pico-8 play session: mixed d-pad (fixed 12-tick cycle)

[t = 1 s] mixed d-pad (1.2s cycle ×~1): → ← ↑ ↓ + 🅾/❎ taps, ~1s
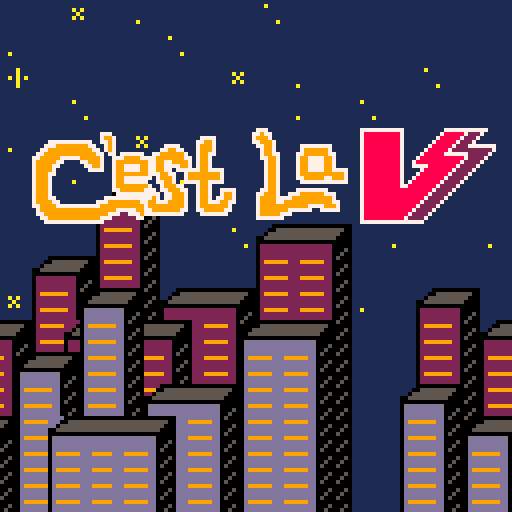
[t = 2 s] mixed d-pad (1.2s cycle ×~1): → ← ↑ ↓ + 🅾/❎ taps, ~2s
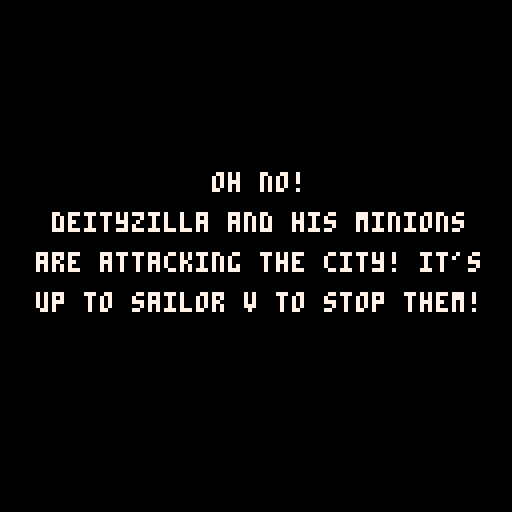

pico-8 cartridge
version 16
__lua__
--------------------------------------------------------------------------------
-- acknowledgements
    -- misato for the base game outline
    -- advanced micro platformer - starter kit by mhughson
        -- https://www.lexaloffle.com/bbs/?pid=37158#p37402

--------------------------------------------------------------------------------

game_states = {
    splash = 0,
    level1 = 1, --
    level2 = 2, -- dungeon
    level3 = 3, -- factory
    level4 = 4, -- factory escape
    lose_screen = 5,
    win_screen = 6,
    loading_screen = 7,
}

cam = {
  x = 0,
  y = 0
}

-- setting this to true shows the instructions menu and siabled the current state's updates and draws
is_showing_instructions = false
instructions_page = 0
num_instruction_pages = 2  -- how many pages to cycle through

state = game_states.splash
num_lives = 3
next_state = game_states.splash -- level to load after loading screen

loading_end_time = 0 -- keeps track of when loading screen ends automatically
loading_time = 12 -- 2/3rds the time is story background, and the other 1/3 is the episode title

function change_state(desired_state)
  cls()
  camera(0,0)
  cam.x = 0
  cam.y = 0
  enemycount = 0
    -- if loading a level that's not the win, lose, or splash screen, show the loading screen before hand
    -- change music based on desired scene as well
    if state != game_states.loading_screen and is_battle_state(desired_state) then
        -- requesting a new level but not in loading screen yet
        loading_end_time = time() + loading_time -- wait loading_time seconds before automatically moving on
        change_music(music_states.loading_screen)
        next_state = desired_state -- store the desired scene
        state = game_states.loading_screen -- and go to loading screen instead
    elseif state == game_states.loading_screen and is_battle_state(desired_state) then
        init_game()

        if desired_state == game_states.level1 then
            change_music(music_states.city)
        elseif desired_state == game_states.level2 then
            change_music(music_states.dungeon)
        elseif desired_state == game_states.level3 then
            change_music(music_states.factory)
        elseif desired_state == game_states.level4 then
            -- todo speed up this
            change_music(music_states.factory)
        end
        state = next_state
    elseif desired_state == game_states.splash then
        num_lives = 3
        state = game_states.splash
        change_music(music_states.splash_screen)
    elseif desired_state == game_states.lose_screen then
        state = game_states.lose_screen
        change_music(music_states.lose_screen)
    elseif desired_state == game_states.win_screen then
        state = game_states.win_screen
        change_music(music_states.win_screen)
    else
        -- unrecognized state
        throw("unrecogonized state")
    end
end


function is_battle_state(desired_state)
    return desired_state == game_states.level1 or desired_state == game_states.level2
      or desired_state == game_states.level3 or desired_state == game_states.level4
end

--------------------------------------------------------------------------------
---------------------------------- animation -----------------------------------
--------------------------------------------------------------------------------
actor = {} -- initalize the sprite object
actor.sprt = 0 -- sprite starting frame
actor.idletmr = 1 -- internal timer for managing animation
actor.flp = false -- used for flipping the sprite

function idle()
  actor.idletmr = actor.idletmr+1 -- interal timer to activate waiting animations
  if actor.idletmr>=10 then -- after 1/3 of sec, jump to sprite 6
    actor.sprt = 8
  end
  if actor.idletmr >= 60 then -- after 2 sec jump frame 8
    actor.sprt = 9
  end
  if actor.idletmr >= 62 then -- and jump back to frame 6,
    actor.sprt = 8
    actor.idletmr = 0 -- restart timer
  end
end

function block()
  actor.sprt = 6
  actor.idletmr = 0
  actor.sprt += sprite_animator(1)
  if actor.sprt>=8 then
    actor.sprt = 7
  end
end

function kick()

  -- play attack sound
  play_sound_effect(sound_effects.player_attack)

  actor.sprt = 11
  actor.idletmr = 0
  actor.sprt += sprite_animator(1)
  if actor.sprt>=13 then
    actor.sprt = 12
  end

  -- play attack sound
  play_sound_effect(sound_effects.player_attack)

  if actor.flp == true then
    if player.x-4 <= 0  or (solid(player, player.x-6, player.y-0.5, 1)) then
      player.x = player.x
    else
      player.x -= 6
    end
  else
    if (solid(player, player.x+6, player.y-0.5, 1)) then
      player.x = player.x
    else
    player.x += 6
    end
  end

  obs_collision(allninjas, player)
  obs_collision(allzombies, player)
  obs_collision(alldeities, player)
end

function punch()

   -- play attack sound
   play_sound_effect(sound_effects.player_attack)
   actor.sprt = player.combo.sprt
   actor.sprt += sprite_animator(0.2)
   actor.idletmr = 0
   if actor.sprt>=7 then
     actor.sprt = 4
   end

   -- play attack soundn
   play_sound_effect(sound_effects.player_attack)

  if actor.flp == true then
    if player.x-4 <= 0  or (solid(player, player.x-4, player.y-0.5, 1)) then
      player.x = player.x
    else
      player.x -= 4
    end
  else
    if (solid(player, player.x+4, player.y-0.5, 1)) then
      player.x = player.x
    else
    player.x += 4
    end
  end

  obs_collision(allninjas, player)
  obs_collision(allzombies, player)
  obs_collision(alldeities, player)
end


function sprite_animator(x) -- this function receives the number of frames to animate by, increaments by the supplied amount and returns the value back calling user input function
 local y = 0
 y += x
 return y
end

--------------------------------------------------------------------------------
---------------------------------- player --------------------------------------
--------------------------------------------------------------------------------
function make_player(x,y)
  local p = {
    tag=1,
    x=x,
    y=y-8,
    dx=0,
    dy=0,
    gravity=0.15,
    combotimer = 30,
    kicktimer = 10,
    incombo = false,
    last = false,
    combo = root,
    isgrounded = false,
    hearts=3,
    time=0
  }
  return p
end

-- player input

function move_player()

  accel = 0.25

  --idle
  idle()

  if btn(3) then
    if outter == 9 then
        play_sound_effect(sound_effects.shield_activate)
    elseif outter < 8.8 and outter > 0 then
        play_sound_effect(sound_effects.shield_hold)
    end
    if outter > 0 and inner  > 0 then
        blocking = true
    else blocking = false
    end
    outter -= .05
    inner -= .05
    block()

    -- player control
  elseif btn(4) or btn(5) then
    if player.last == false then
      --do the thing here
      player.combotimer = 30
    player.incombo = true
    player.last = true

      if btn(4) then
        if #player.combo.attac == 4 then
          player.combo = root.left
          player.combotimer=30
        else
          player.combo = player.combo.left
        end
        punch()

      end

    if player.kicktimer == 10 then
      if btn(5) then
            if #player.combo.attac == 4 then
                player.combo = root.right
                player.combotimer=30
            else
                player.combo = player.combo.right
            end
            kick()
            player.kicktimer -= 1
        end
end
    end
    else player.last = false
    blocking = false
    outter = 9
    inner = 6
    if player.kicktimer < 10 then
            player.kicktimer -= 1
        if player.kicktimer <=  0 then
            player.kicktimer = 10
            end
      end
    -- move player left
    if (btn(0)) then
      player.dx = player.dx - accel

      actor.flp = true -- flip the direction of the sprite
      actor.sprt+=sprite_animator(0.2)
      actor.idletmr = 0


      if actor.sprt>=4 then
          play_sound_effect(sound_effects.footstep) -- play walking sound
        actor.sprt = 0
      end
    end
    -- move player right
    if (btn(1)) then
      player.dx = player.dx + accel

      actor.flp = false -- set default direction of sprite
      actor.sprt += sprite_animator(0.2) -- animate the sprite by calling the sprite_animator function
      actor.idletmr = 0 -- reset internal timer
      if actor.sprt>=4 then -- set the max number frames to animate
          play_sound_effect(sound_effects.footstep) -- play walking sound
        actor.sprt = 0 -- reset the frame number, creating a loop
      end
    end
  end

  -- gravity and friction
  --if not solid_tile(player.x, player.y + 9, 1) then
  --  player.dy+=player.gravity
  --  player.dy*=0.95
  --  player.isgrounded = false
  --else
  --  player.isgrounded = true
  --  player.dy=0
  --end

  -- player jumping
  if (btn(2)) then
        if jumplast == false then
        jumplast = true
        if player.isgrounded then
            play_sound_effect(sound_effects.player_jump) -- play jump sound
        player.dy-=4
        end
        end
else
  jumplast = false
      end

  -- x friction
  player.dx*=0.8

  -- if ((btn(4) or btn(2)) and pl.standing) then
  --   pl.dy = -0.7
  --end

  --player.x+=player.dx
  --player.y+=player.dy
  --player.dy = player.dy * -0.7

  --if player.y >= 120 then
    --player.y = 120
  --end
  player.time+=1

  if dmgtimer > 0 then
        dmgtimer -= 1
    end

  if(brawl_clear == false and brawl_spawn == true) then
    if player.x <= brawl_bounds.x - 88 then
      player.x = brawl_bounds.x - 88
    end
    if player.x >= brawl_bounds.x + 31 then
      player.x = brawl_bounds.x + 31
    end
  end

  if player.hearts == 0 or (player.y >= 150 and player.y <= 155 and zone == 1) or (player.y >= 260 and player.y <= 265 and zone == 2) then
    num_lives -= 1
    if num_lives <= 0 then
        change_state(game_states.lose_screen)
    else
        -- new life
        reset_checkpoint()
    end
  end

  --testing!!!!
  -- if (player.x >= 150 and player.x <= 155 and zone == 1) then
  --   player.x=40*8
  --   player.y=21*8
  --
  --   cam.x = 296
  --   cam.y = 16*8
  --   zone = 2
  --   ninjaspawn = 0
  --
  --   cur_checkpoint.x = 44*8
  --   cur_checkpoint.y = 20*8
  --
  --   brawl_spawn = false
  --
  --   instantiate_level_obs()
  -- end


  if(solid(player, player.x, player.y-0.5, 7) and zone == 1) then

    player.x=40*8
    player.y=21*8

    cam.x = 296
    cam.y = 16*8
    zone = 2
    ninjaspawn = 0

    cur_checkpoint.x = 39*8
    cur_checkpoint.y = 20*8

    brawl_spawn = false
    -- delete level objects and recreate them
    delete_level_obs()
    instantiate_level_obs()
  end
  if(solid(player, player.x, player.y-0.5, 7) and zone == 2 and dz.health <= 0) then
    change_state(game_states.win_screen)
  end

  handle_combo()

end

function handle_combo()
  if player.incombo == true then
   player.combotimer -= 1
  end

  if player.combotimer==0 then
   player.combotimer=30
   player.incombo = false
   player.combo = root
  end
end

function solid(obs, x, y, tag)
  if ((obs.tag == 1) or (obs.tag == 2)) or (obs.tag == 6) or (obs.tag == 7) or (obs.tag == 8) then
    local tilex1 = ((x - (x % 8)) / 8)
    local tilex2 = ((x - (x % 8) + 8) / 8)
    local tiley1 = ((y - (y % 8)) / 8)
    local tiley2 = ((y - (y % 8) - 8) / 8)
    if (fget(mget(tilex1, tiley1), tag)) or (fget(mget(tilex2, tiley1), tag)) or (fget(mget(tilex1, tiley2), tag)) or (fget(mget(tilex2, tiley2), tag))then
      return true
    else
      return false
    end
  elseif (obs.tag == 3) or (obs.tag == 4)  then -- 8x8 collision
    -- 4 is hearts, 6 is checkpoints
    local tilex1 = ((x - (x % 8)) / 8)
    local tiley1 = ((y - (y % 8)) / 8)
    if (fget(mget(tilex1, tiley1), tag)) then
      return true
    else
      return false
    end
  end
end

function obs_collision(obj1, obj2)
  for f in all(obj1) do
    if obj1.tag == 4 then
      if((f.y <= obj2.y) and (f.y >= obj2.y-16)) and ((f.x <= obj2.x+4) and (f.x >= obj2.x-4)) then
        if obj2.hearts < 3 then
          play_sound_effect(sound_effects.health_pickup)
          obj2.hearts += 1
          if obj2.hearts > 3 then
            obj2.hearts = 3
          end
          del(obj1, f)
        end
      end
    elseif obj1.tag == 3 then
      if((f.y <= obj2.y) and (f.y >= obj2.y-16)) and ((f.x <= obj2.x+4) and (f.x >= obj2.x-4)) then

        play_sound_effect(sound_effects.explosion)
        del(obj1, f)
        if blocking == false then
          if obj2.hearts > 0 then
            taking_damage = true
            play_sound_effect(sound_effects.player_damaged)
            camera(cos(t/3), cos(t/2))
            obj2.hearts -= 0.5
          end
        else
         outter -= 4
          inner -= 4
        end
      end

    elseif obj1.tag == 2 or obj1.tag == 8 or obj1.tag == 7 then
      if((f.y <= obj2.y+8) and (f.y >= obj2.y-8)) and ((f.x <= obj2.x+8) and (f.x >= obj2.x-8)) then
        if actor.flp == true then
          if(f.x-6.5 <= 0 or solid(f, f.x - 6.5, f.y-0.5, 1)) then
            f.x = f.x
          else
            f.x -= 6.5
          end
        else
          if(f.x+6.5 <= 0 or solid(f, f.x + 6.5, f.y-0.5, 1)) then
            f.x = f.x
          else
            f.x += 6.5
          end
    end
        showdmg = true
        dmgtimer = 20
        dmg = {}
        dmg.x = f.x-2
        dmg.y = f.y - 22
        if(f.health) then
          f.health -= obj2.combo.dmg
          play_sound_effect(sound_effects.enemy_damaged)
        end
        if f.health <= 0 then
            del(obj1, f)
          end
      end

    elseif obj1.tag == 6 then
        -- obj1 is checkpoint
        if((f.y <= obj2.y+8) and (f.y >= obj2.y-20)) and ((f.x <= obj2.x+8) and (f.x >= obj2.x-8)) then
            if cur_checkpoint != f then
                play_sound_effect(sound_effects.checkpoint)
                cur_checkpoint = f
                f.sprite = 78
            end
        end
     end

    if (f.x<=0) del(obj1, f)
  end
end

function reset_checkpoint()
  change_music(music_states.city)
  play_sound_effect(sound_effects.level_start)
  player.hearts = 3
  player.x = cur_checkpoint.x
  player.y = cur_checkpoint.y

  -- reset enemies

  -- reset brawls
  brawl_clear = true
  brawl_spawn = false

  -- delete level objects and recreate them
  delete_level_obs()
  instantiate_level_obs()

  -- reset camera
  if cur_checkpoint.x <= 50 then
    cam.x = 0
  else
    cam.x = player.x
  end
end


function move_actor(actor)
  -- check actor tag
  -- 1: player
  -- 2: ninja
  -- 7: deityzilla
  -- 8: zombies

  if(actor.tag == 1) then
    move_player()
  end
  if (actor.tag == 2) then
    update_ninja(actor)
  end
  if(actor.tag == 7) then
    update_deityzilla(actor)
  end
  if(actor.tag == 8) then
    update_zombie(actor)
  end


  -- begin actor.x movement
  local x1 = actor.x + actor.dx + sgn(actor.dx)*0.3

  if(not solid(actor, x1, actor.y-0.5, 1)) then
    actor.x += actor.dx
  else
    while(not solid(actor, actor.x + sgn(actor.dx)*0.3, actor.y-0.5, 1)) do
      actor.x += sgn(actor.dx)*0.1
    end
    actor.dx = 0
  end
  -- end actor.x movement

  -- begin actor.y movement
  actor.isgrounded = false
  if (actor.dy < 0) then
    -- cieling collision detection
    if (solid(actor, actor.x-0.2, actor.y+(actor.dy-1), 1) or solid(actor, actor.x+0.2, actor.y+(actor.dy-1), 1)) then
      actor.dy = 0

      -- search up for collision point
      while ( not (solid(actor, actor.x-0.2, actor.y-8, 1) or solid(actor, actor.x+0.2, actor.y-8, 1))) do
        actor.y -= 0.01
      end
    else
      actor.y += actor.dy
    end
  else
    -- floor collision detection
    if (solid(actor, actor.x-0.2, actor.y+actor.dy, 1) or solid(actor, actor.x+0.2, actor.y+actor.dy, 1)) then
      -- if is jumping, don't change dy
      if (actor.dy > 3) then
        actor.dy = actor.dy
      else
        actor.isgrounded=true
        actor.dy = 0
      end

      -- remove ability to sneak through walls
      while (not (solid(actor, actor.x-0.2, actor.y, 1) or solid(actor, actor.x+0.2, actor.y, 1))) do
        actor.y += 0.05
      end
      while(solid(actor, actor.x+0.2,actor.y-0.1, 1)) do
        actor.y -= 0.05
      end
    else
      actor.y += actor.dy
    end
  end

  -- vertical friction
  actor.dy += actor.gravity
  actor.dy *= 0.95

  -- horizontal friction
  if (actor.isgrounded) then
    actor.dx *= 0.8
  else
    actor.dx *= 0.9
  end
end



-- pico8 game funtions

function _init()
    showdmg = false
    dmgtimer = 0
    t = 0
    taking_damage = false
    enemycount = 0
    zone = 1
    drawarrow = false
    -- checkpoint stuff
    cur_checkpoint = {x=21, y=1}
    brawl_bounds = {x=0}
    cls()
    camera(0, 0)
    change_music(music_states.splash_screen)
    menuitem(1, "controls", function() show_instructions() end)
end

function _update60()
    if is_showing_instructions then
        -- wait until instructions are closed
        update_instructions()
        return
    end
    if state == game_states.splash then
        update_splash()
    elseif state == game_states.loading_screen then
        update_loading()
    elseif is_battle_state(state) then
        update_game()
    elseif state == game_states.lose_screen then
        update_gameover()
    elseif state == game_states.win_screen then
        update_win()
    end
end

function _draw()
    cls()
        if is_showing_instructions then
        -- wait until instructions are closed
            draw_instructions()
        return
    end
    if state == game_states.splash then
        draw_splash()
    elseif state == game_states.loading_screen then
        draw_loading()
    elseif is_battle_state(state) then
        draw_game()
    elseif state == game_states.lose_screen then
        draw_gameover()
    elseif state == game_states.win_screen then
        draw_win()
    else
        assert("unknown scene to draw") -- throw aerror
    end
end

health_pack = {
  tag = 4
}

function update_health_pack(obj)
  obs_collision(health_pack, player)
  if not solid(obj, obj.x, obj.y+8, 1) then
    obj.y += 2 * obj.dx
  else
    if (t%25 == 0) then
      obj.y = obj.y-1
    end
  end
end

checkpoint = {
  tag = 6
}

function update_checkpoint(obj)
  obs_collision(checkpoint, player)
  if not solid(obj, obj.x, obj.y+16, 1) then
    obj.y += 2 * obj.dx
  end
end




------------------------------------------------ enemies

shuriken = {
  tag = 3
}

fireball = {
  tag = 3
}

allninjas = {
  tag = 2
}

allzombies = {
  tag = 8
}

alldeities = {
  tag = 7
}

function update_shuriken(obj)
  if t - obj.birthdate >= 500 then
    del(shuriken, obj)
  end

  -- deletes shurikens when they go off screen
  if(obj.dx < 0) then
   if (obj.x > (player.x + 128)) then
    del(shuriken, obj)
   end
  elseif (obj.dx > 0) then
   if (obj.x < (player.x - 128)) then
    del(shuriken, obj)
   end
  end

 if(t % 6 == 0) then
    if solid(obj, obj.x, obj.y, 1) then
      obj.x = obj.x
      obj.flip = false
    else
      obj.x -= 8 * obj.dx
    end
  if(obj.flip == true) then
   obj.flip = false
  else
   obj.flip = true
  end
 end
end

function update_fireball(obj)
  if t - obj.birthdate >= 500 then
    del(fireball, obj)
  end

  -- deletes fireball when it goes off screen
  if(obj.dx < 0) then
   if (obj.x > (player.x + 128)) then
    del(fireball, obj)
   end
  elseif (obj.dx > 0) then
   if (obj.x < (player.x - 128)) then
    del(fireball, obj)
   end
  end

 if(t % 6 == 0) then
    if solid(obj, obj.x, obj.y, 1) then
      obj.x = obj.x
      obj.flip = false
    else
      obj.x -= 8 * obj.dx
      obj.y -= 8 * obj.dy

    end
  if(obj.flip == true) then
   obj.flip = false
  else
   obj.flip = true
  end
 end
end

function draw_obj(obj)
   spr(obj.sprite, obj.x, obj.y, obj.width, obj.height, obj.flip)
end

function create_obs(obj, sprite, x, y, dx, tag, width, height)
  -- empty table to fill with below values
  local o = {}
  o.x = x
  o.y = y
  o.dx = dx
  o.dy = dx*dx*(rnd(0.5))-0.25
  o.sprite = sprite
  o.flip = false
  o.tag = tag
  o.birthdate = t

  o.width = width
  o.height = height

  add(obj, o)
  return o
end

function make_ninja(x,y, hp)
  local ninja = {
    tag=2,
    x=x,                 -- x position
    y=y,                 -- y position
    dx=0,
    dy=0,
    max_dx=.2,             -- max x speed
    p_speed=0.02 + (rnd(0.075)),         -- acceleration force
    drag=0.02,            -- drag force
    gravity=0.15,         -- gravity
    flip = false,  -- false == left facing, true == right facing
    health = hp,
    sprite = 67,
    is_throwing = false,
    is_walking = true,
    throw_mod = 250 + flr(rnd(150)),
    throw_timer = 0
  }
  add(allninjas, ninja)
  return ninja
end

function walk_ninja(ninja)
  if(ninja.is_walking) then
   if(ninja.dx == 0) then
    ninja.sprite = 64
    elseif(t % 10 == 0 and ninja.sprite != 72) then
      ninja.sprite = ninja.sprite + 1
    elseif(t % 10 == 0 and ninja.sprite == 72) then
      play_sound_effect(sound_effects.footstep)
      ninja.sprite = 67
    end
  end
end

function throw_ninja(ninja)
   if(ninja.is_throwing == true) then
    if(ninja.throw_timer == 0) then -- spawn a shuriken once animation finishes
    play_sound_effect(sound_effects.ninja_throw)
     if(ninja.flip) then -- facing right
      create_obs(shuriken, 79, ninja.x+4, ninja.y-10, -1, 3, 1, 1)
     else -- facing left
      create_obs(shuriken, 79, ninja.x-4, ninja.y-10, 1, 3, 1, 1)
     end
     ninja.is_throwing = false
        ninja.is_walking = true
     ninja.throw_mod = 250 + flr(rnd(200))
     ninja.sprite = 67
    elseif(ninja.throw_timer > 13) then
     ninja.sprite = 65
    elseif(ninja.throw_timer > 0) then
     ninja.sprite = 66
    end
    ninja.throw_timer -= 2
    elseif(t % ninja.throw_mod == 0) then -- cannot throw while previous throw is being completed
      ninja.is_throwing=true
      ninja.is_walking = false
      ninja.throw_timer =20
    end
end

function update_ninja(ninja)
  if(player.x < ninja.x and ninja.dx > -ninja.max_dx) then
   if((ninja.x - player.x) < 8) then
    ninja.dx = 0
   else
     ninja.flip = false
      ninja.dx-=ninja.p_speed
  end
  elseif(player.x > ninja.x and ninja.dx < ninja.max_dx) then
    if((player.x - ninja.x) < 8) then
    ninja.dx = 0
   else
     ninja.flip = true
     ninja.dx += ninja.p_speed
    end
  end

  ninja.dy+=ninja.gravity
  -- delete ninja if it falls into the abyss
  if((ninja.y >= 150 and ninja.y <= 155) or (ninja.y >= 260 and ninja.y <= 265) or ninja.health == nil) then
    del(allninjas, ninja)
  end
end

function draw_ninja(ninja)
    walk_ninja(ninja)
    throw_ninja(ninja)
   spr(ninja.sprite, ninja.x, ninja.y-16, 1, 2, ninja.flip)
end

function spawnbrawl(xlock, y_spawn)
  if brawl_spawn == false then
    brawl_spawn = true
    brawl_clear = false

    if (zone == 1) then
      enemycount = #allzombies
      enemycount += 1

      make_zombie(player.x - 50, y_spawn, 5)
      make_zombie(player.x + 50, y_spawn, 5)
      make_ninja(player.x - 100, y_spawn, 5)
      make_ninja(player.x + 100, y_spawn, 5)
      make_zombie(player.x - 25, y_spawn, 5)
      make_zombie(player.x + 25, y_spawn, 5)

    elseif(zone == 2) then
      enemycount = #allninjas
      enemycount += 1

      make_ninja(player.x - 50, y_spawn, 5)
      make_ninja(player.x + 50, y_spawn, 5)
      make_ninja(player.x - 100, y_spawn, 5)
      make_ninja(player.x + 100, y_spawn, 5)
    end

    if (xlock-cam.x>64+25) then cam.x+=1 end
    brawl_bounds = {x=xlock}
  end

  if not brawl_clear then
    if (zone == 1) then
      if #allzombies <= enemycount then
        brawl_clear = true
        enemycount = 0
        drawarrow = true
      end
    elseif (zone == 2) then
      if #allninjas <= enemycount then
        brawl_clear = true
        enemycount = 0
        drawarrow = true
      end
    end
  end
end

function make_zombie(x,y, hp)
  local zombie = {
    tag=8,
    x=x,                 -- x position
    y=y,                 -- y position
    dx=0,
    dy=0,
    max_dx=.2,             -- max x speed
    p_speed=0.02 + (rnd(0.075)),         -- acceleration force
    drag=0.02,            -- drag force
    gravity=0.15,         -- gravity
    flip = false,  -- false == left facing, true == right facing
    health = hp,
    sprite = 107,
    is_walking = true,
    throw_timer = 0
  }
  add(allzombies, zombie)
  return zombie
end

function update_zombie(zombie)
 if(t % 25 == 0 and zombie.sprite < 111) then
    zombie.sprite = zombie.sprite + 1
  elseif(t % 25 == 0 and zombie.sprite == 111) then
    --play_sound_effect(sound_effects.footstep)
    zombie.sprite = 107
  end

 if(t % 25 == 0) then
  if(player.x < zombie.x and zombie.dx > -zombie.max_dx) then
   if((zombie.x - player.x) < 8) then --player isnt moving, zombie stops at player location
    zombie.dx = 0
   else
     zombie.flip = false
     zombie.dx-=zombie.p_speed
  end
  elseif(player.x > zombie.x and zombie.dx < zombie.max_dx) then
    if((player.x - zombie.x) < 8) then
    zombie.dx = 0
   else
     zombie.flip = true
     zombie.dx += zombie.p_speed
    end
  end
end

  zombie.dy+=zombie.gravity
  if((zombie.y >= 150 and zombie.y <= 155) or (zombie.y >= 260 and zombie.y <= 265) or zombie.health == nil) then
    del(allzombies, zombie)
  end
end

function draw_zombie(zombie)
   spr(zombie.sprite, zombie.x, zombie.y-16, 1, 2, zombie.flip)
end

function make_deityzilla(x, y)
  deityzilla = {
    tag=7,
    x=x,                 -- x position
    y=y,                 -- y position
    dx=0,
    dy=0,
    max_dx=.2,             -- max x speed
    p_speed=0.02 + (rnd(0.075)),         -- acceleration force
    drag=0.02,            -- drag force
    gravity=0.15,         -- gravity
    flip = false,  -- false == left facing, true == right facing
    health = 50,
    sprite = 96,
    is_throwing = false,
    is_walking = true,
    throw_mod = 250 + flr(rnd(150)),
    throw_timer = 0,
    jump_timer = 50
  }
  add(alldeities, deityzilla)
  return deityzilla
end

function throw_deityzilla(deityzilla)
   if(deityzilla.is_throwing == true) then
    if(deityzilla.throw_timer == 0) then
      deityzilla.sprite = 104
      play_sound_effect(sound_effects.explosion)
     if(deityzilla.flip) then -- facing right
      create_obs(fireball, 95, deityzilla.x+4, deityzilla.y-14, -1, 3, 1, 1)
     else
      create_obs(fireball, 95, deityzilla.x-4, deityzilla.y-14, 1, 3, 1, 1)
     end
     deityzilla.is_throwing = false
    deityzilla.is_walking = true
     deityzilla.throw_mod = 250 + flr(rnd(200))
     deityzilla.sprite = 96
    elseif(deityzilla.throw_timer > 0) then
      deityzilla.sprite = 104
    end
    deityzilla.throw_timer -= 2
    elseif(t % deityzilla.throw_mod == 0) then -- cannot throw while previous throw is being completed
      deityzilla.is_throwing=true
      deityzilla.is_walking = false
      deityzilla.throw_timer = 20
    end
end

function update_deityzilla(deityzilla)
    if deityzilla.jump_timer <= 0 then
        deityzilla.jump_timer = 50
        deityzilla.dy -= 7
    else
      deityzilla.jump_timer -= 1
    end

  throw_deityzilla(deityzilla)
   if(t % 15 == 0 and deityzilla.sprite < 102) then
      deityzilla.sprite = deityzilla.sprite + 2
    elseif(t % 15 == 0 and deityzilla.sprite == 102) then
      play_sound_effect(sound_effects.big_footstep)
      deityzilla.sprite = 96
    end

  if(player.x < deityzilla.x and deityzilla.dx > -deityzilla.max_dx) then
   if((deityzilla.x - player.x) < 8) then --player isnt moving, ninja stops at player location
    deityzilla.dx = 0
   else
     deityzilla.flip = false
      deityzilla.dx-=deityzilla.p_speed
  end
  elseif(player.x > deityzilla.x and deityzilla.dx < deityzilla.max_dx) then
    if((player.x - deityzilla.x) < 16) then
    deityzilla.dx = 0
   else
     deityzilla.flip = true
     deityzilla.dx += deityzilla.p_speed
    end
  end


  deityzilla.dy+=deityzilla.gravity

  if((deityzilla.y >= 150 and deityzilla.y <= 155) or (deityzilla.y >= 260 and deityzilla.y <= 265) or deityzilla.health == nil) then
    del(alldeities, deityzilla)
  end
end

spawncounter = 3

function update_enemies()

  if(zone==2 and player.x > 875 and spawn != 10000) then
    dz = make_deityzilla(900, 230)
    change_music(music_states.final_boss)
    spawn = 10000
  elseif(player.x >= spawn) then
    if (zone == 1) then
      if(spawncounter == 0) then
        make_ninja(player.x + 100, 0, 10)
        spawncounter = 3
      else
        make_zombie(player.x + 100, 0, 10)
        spawncounter -= 1
      end
      spawn += 20
      spawn += flr(rnd(100))
    elseif (zone == 2) then
       make_ninja(player.x + 100, 180, 10)
       spawn += 50
       spawn += flr(rnd(200))
    end
  end

  foreach(shuriken, update_shuriken)
  obs_collision(shuriken, player)
  foreach(fireball, update_fireball)
  obs_collision(fireball, player)
  foreach(allninjas, move_actor)
  foreach(allzombies, move_actor)
  foreach(alldeities, move_actor)
end


function draw_deityzilla(deityzilla)
   spr(deityzilla.sprite, deityzilla.x, deityzilla.y-16, 2, 2, deityzilla.flip)
end

function draw_enemies()
  foreach(allninjas, draw_ninja)
  foreach(allzombies, draw_zombie)
  foreach(alldeities, draw_deityzilla)
  foreach(shuriken, draw_obj)
  foreach(fireball, draw_obj)
end

------------------------------- end enemies

-- splash

function update_splash()
    -- usually we want the player to press one button
     if btnp(5) then
         change_state(game_states.level1)
     elseif btnp(4) then
         is_showing_instructions = true
     end
     t+= 1
end

function draw_splash()
  rectfill(0,0,screen_size,screen_size,1)
  local x = t / 8
  x = x % 128
  local y=0
  map(21, 16, -x, y, 16, 16, 0)
  map(21, 16, 128-x, y, 16, 16, 0)

  --static skyline
  palt(0, false)
  palt(1, true)
  pal(13,2)
  y = 0
  map(0, 17, 0, y-24, 128, 32)
  pal()
  palt(1,false)
  palt(0, true)

  palt(0, false)
  palt(1, true)
  map(0, 17, (-x)/2, y, 128, 32, 0x5)
  map(0, 17, 128-((x)/2), y, 128, 32, 0x5)
  palt(1, false)
  palt(0, true)

  spr(208, 4, 32, 15, 3)
  if(t % 60 >= 10) then
    local text = "press x to play"
    write(text, text_x_pos(text), 72,7)
    text = "press z for controls"
    write(text, text_x_pos(text), 80,7)
  end
end

-- loading

function update_loading()
    -- after enough time has passed or player, move on to the level
     if time() > loading_end_time then
         change_state(next_state)
     end
end

function draw_loading()
    rectfill(0,0,screen_size,screen_size,0)

    -- show story for the first part of loading screen and show title card for the last part
    if  time() + loading_time/3 > loading_end_time then
      local level_name = ""
      local level_description = ""
      if next_state == game_states.level1 then
          level_name = "episode 1:"
          level_description = "save the city, sailor v!"
      elseif next_state == game_states.level2 then
          level_name = "episode 2:"
          level_description = "escape the dungeon, sailor v!"
      elseif next_state == game_states.level3 then
          level_name = "episode 3:"
          level_description = "stop the robots, sailor v!"
      elseif next_state == game_states.level4 then
          level_name = "episode 4:"
          level_description = "escape the factory, sailor v!"
      else
          throw("unknown level")
      end
      write(level_name, text_x_pos(level_name), 50,7)
      write(level_description, text_x_pos(level_description), 64,7)
    else
      local plot1 = ""
      local plot2 = ""
      local plot3 = ""
      local plot4 = ""
      if next_state == game_states.level1 then
          plot1 = "oh no!"
          plot2 = "deityzilla and his minions"
          plot3 = "are attacking the city! it's"
          plot4 = "up to sailor v to stop them!"
      elseif next_state == game_states.level2 then
          plot1 = "oh no! big mech has captured"
          plot2 = "sailor v! break out of the"
          plot3 = "dungeon and stop him"
          plot4 = "from destroying the city!"
      elseif next_state == game_states.level3 then
          plot1 = "sailor v has found the "
          plot2 = "evil robot factory! time to"
          plot3 = "teach them a lesson!"
      elseif next_state == game_states.level4 then
          plot1 = "oh no!"
          plot2 = "big mech is self destructing!"
          plot3 = "get out of there!"
      else
          throw("unknown level")
      end
      write(plot1, text_x_pos(plot1), 42,7)
      write(plot2, text_x_pos(plot2), 52,7)
      write(plot3, text_x_pos(plot3), 62,7)
      write(plot4, text_x_pos(plot4), 72,7)
    end


end

-- game

function init_game()
  player = make_player(20,1)
  brawl_spawn = false
  brawl_clear = true

  create_obs(checkpoint, 77, 510, 4, 1, 6, 1, 2)

  instantiate_level_obs()
end

function update_game()
  update_enemies()
  foreach(health_pack, update_health_pack)
  foreach(checkpoint, update_checkpoint)
  move_actor(player)

  if(player.x >= 300 and player.x <= 350 and zone == 1) then
    spawnbrawl(300, 0)
  end
  if(player.x >= 700 and player.x <= 750 and zone == 1) then
    spawnbrawl(700, 0)
  end
  if(player.x >= 700 and player.x <= 722 and zone == 2) then
    spawnbrawl(705, 180)
  end
  if (player.x >= 500 and player.x <= 550 and zone == 1) or (player.x >= 300 and player.x <= 400 and zone == 2) then
    brawl_spawn = false
  end
  t+= 1
end

function draw_game()
  rectfill(0, 0, 127, 127, 1)

  --stars
  local x = t / 8
  x = x % 128
  local y=0
  map(21, 16, 0, y, 16, 16, 0)

  --static skyline
  palt(0, false)
  palt(1, true)
  pal(13,2)
  y = 0
  map(0, 17, 0, y-24, 128, 32)
  pal()
  palt(1,false)
  palt(0, true)

  palt(0, false)
  palt(1, true)
  map(0, 17, (-cam.x)/6, y, 128, 32, 0x5)
  map(0, 17, 128-((cam.x)/6), y, 128, 32, 0x5)
  palt(1,false)
  palt(0, true)

  camera(0,0)
  if(brawl_clear and player.x <= 980) then

    if (player.x-cam.x<64-20) then
      if (zone == 1 and player.x>45) or (zone == 2 and player.x>340) then
        cam.x-=1
      end
    end
    if (player.x-cam.x>64+25) then cam.x+=1 end


  end
  camera(cam.x, cam.y)


  map(0, 0, 0, 0, 128, 32)

  draw_enemies()
  foreach(health_pack, draw_obj)
  foreach(checkpoint, draw_obj)
  if(blocking == true) then
    if actor.flp == true then
      circfill(player.x+4, player.y-8, outter, 10)
      circfill(player.x+7, player.y-8, inner, 0)
    else
      circfill(player.x+2, player.y-8, outter, 10)
      circfill(player.x-1, player.y-8, inner, 0)
    end
  end

  if drawarrow == true then
    draw_arrow()
  end


  draw_player()

  --
 --write('combo: '..player.combo.attac,cam.x,cam.y+0,7)
 --write('damage:',cam.x,cam.y+8,7)
 if player.combo.dmg then
 --write(player.combo.dmg, cam.x+28,cam.y+8,7)
  if dmgtimer > 0 then
    write(-player.combo.dmg,dmg.x, dmg.y,8)
 end
end

 -- print('combo timer:'..player.combotimer,cam.x,8,7)
 -- print(player.incombo,cam.x,16,7)
  -- print(brawl_clear, cam.x + 5,24,0)
  -- print(brawl_spawn,cam.x + 5,32,0)
  -- print(player.x,cam.x + 5,cam.y+40,0)
  -- print(player.y,cam.x + 5,cam.y+50,0)
  -- print(enemycount,cam.x + 5,48,0)
  draw_hearts()
  draw_lives()
  camera(0,0)
end

-- instructions

function show_instructions()
    is_showing_instructions = true
    instructions_page = 0
end

function draw_instructions()

    if instructions_page == 0 then
        local header = 'controls'
        write(header, text_x_pos(header), 10, 7)

        local movement_text = "\139 \145  move left and right"
        write(movement_text, 10, 25, 7)

        local jump_text = "\148     jump"
        write(jump_text, 10, 35, 7)

        local shield_text = "\131     block"
        write(shield_text, 10, 45, 7)

        local punch_text = "z      punch"
        write(punch_text, 10, 55, 7)

        local kick_text = "x      kick"
        write(kick_text, 10, 65, 7)

        local block_info_text1 = 'note: your block does not last'
        write(block_info_text1, text_x_pos(block_info_text1), 80, 7)

        local block_info_text2 = 'forever and needs to recharge'
        write(block_info_text2, text_x_pos(block_info_text2), 90, 7)

        local more_info_text = 'press x for combo info'
        write(more_info_text, text_x_pos(more_info_text), 110, 7)

        local exit_text = 'press z to return to game'
        write(exit_text, text_x_pos(exit_text), 120, 7)
    elseif instructions_page == 1 then
        local header = 'combos'
        write(header, text_x_pos(header), 10, 7)

        local combo_text1 = 'use different combos of punch +'
        write(combo_text1, text_x_pos(combo_text1), 25, 7)

        local combo_text2 = 'kick for different situations'
        write(combo_text2, text_x_pos(combo_text2), 35, 7)

        local example_text = 'examples:'
        write(example_text, text_x_pos(example_text), 50, 7)

        local sample_combo1 = "xzzx - slow but powerful combo"
        write(sample_combo1, text_x_pos(sample_combo1), 60, 7)

        local sample_combo2 = "zzzz - fast but weak combo"
        write(sample_combo2, text_x_pos(sample_combo2), 70, 7)

        local try_text1 = "try different combos and"
        write(try_text1, text_x_pos(try_text1), 85, 7)

        local try_text2 = "see what works best!"
        write(try_text2, text_x_pos(try_text2), 95, 7)

        local more_info_text = 'press x for control info'
        write(more_info_text, text_x_pos(more_info_text), 110, 7)

        local exit_text = 'press z to return to game'
        write(exit_text, text_x_pos(exit_text), 120, 7)
    else
        throw("unknown instruction page")
    end
end

function update_instructions()
    if btnp(4) then
      -- resume game
      play_sound_effect(sound_effects.menu_close)
      is_showing_instructions = false
    elseif btnp(5) then
        -- cycle through instructions
        play_sound_effect(sound_effects.menu_sound)
        instructions_page = (instructions_page + 1) % num_instruction_pages
    end
end


-- game over

function update_gameover()
     if btnp(5) then
         change_state(game_states.splash)
     end
end

function draw_gameover()
    local text = "c'est la vie..."
    local restart_text = "press x to restart"
    write(text, text_x_pos(text), 50,7)
    write(restart_text, text_x_pos(restart_text), 64,7)
    -- remove checkpoints
    for obj in all(checkpoint) do
      del(checkpoint, obj)
    end
    -- remove everything else
    delete_level_obs()
end

-- win
function update_win()
    t += 1
    if are_credits_over() then
        if btnp(5) then
            -- reset cartridge data
            load("sailorv")
        end
    end
end

function draw_win()
    rectfill(0,0,screen_size,screen_size,1)
    local x = t / 8
    x = x % 128
    local y=0
    map(21, 16, -x, y, 16, 16, 0)
    map(21, 16, 128-(x), y, 16, 16, 0)

    --static skyline
    palt(0, false)
    palt(1, true)
    pal(13,2)
    y = 0
    map(0, 17, 0, y-24, 128, 32)
    pal()
    palt(1,false)
    palt(0, true)

    palt(0, false)
    palt(1, true)
    map(0, 17, 0, y, 128, 32, 0x5)
    map(0, 17, 64, y, 128, 32, 0x5)
    palt(1, false)
    palt(0, true)

    local cur_base_pos = base_credits_pos
    for i=1,#credits do
        write(credits[i], text_x_pos(credits[i]), cur_base_pos,7)
        cur_base_pos += credits_spacing
    end

    cur_win_tick +=1 -- increase tick

    -- if it is time to move the credits upwards
    if cur_win_tick % win_ticks_per_movement == 0 then
        if not are_credits_over() then
            -- credits are not done yet, keep scrolling the text
            base_credits_pos -= scroll_speed  -- move text upwards
        end
        cur_win_tick = 0 -- reset tick timer
    end
end



function draw_player()
  if(taking_damage) then
      for j=2,15 do
        pal(j,7+((player.time/2) % 4))
      end

      if(t%10==0) then
        taking_damage = false
      end
    end

  spr(actor.sprt,player.x,player.y-16,1,2,actor.flp)
  pal()
end

function draw_arrow()
  if drawarrow == true then
    spr(169, cam.x + 100, cam.y + 50, 2, 2)
    if time() % 7 == 0 then
      drawarrow = false
    end
  end

end

-- draw hearts ui
function draw_hearts()
  if(player.hearts == 3) then
    spr(36, cam.x+110, cam.y+1)
    spr(36, cam.x+101, cam.y+1)
    spr(36, cam.x+92, cam.y+1)
  elseif (player.hearts == 2.5) then
    spr(40, cam.x+110, cam.y+1)
    spr(36, cam.x+101, cam.y+1)
    spr(36, cam.x+92, cam.y+1)
  elseif (player.hearts == 2) then
    spr(37, cam.x+110, cam.y+1)
    spr(36, cam.x+101, cam.y+1)
    spr(36, cam.x+92, cam.y+1)
  elseif (player.hearts == 1.5) then
    spr(37, cam.x+110, cam.y+1)
    spr(40, cam.x+101, cam.y+1)
    spr(36, cam.x+92, cam.y+1)
  elseif (player.hearts == 1) then
    spr(37, cam.x+110, cam.y+1)
    spr(37, cam.x+101, cam.y+1)
    spr(36, cam.x+92, cam.y+1)
  elseif (player.hearts == 0.5) then
    spr(37, cam.x+110, cam.y+1)
    spr(37, cam.x+101, cam.y+1)
    spr(40, cam.x+92, cam.y+1)
  elseif (player.hearts == 0) then
    spr(37, cam.x+110, cam.y+1)
    spr(37, cam.x+101, cam.y+1)
    spr(37, cam.x+92, cam.y+1)
  end
end

-- draw lives ui
function draw_lives()
    local text = num_lives.."x"
    write(text, cam.x+100, cam.y+12, 7)
    spr(3, cam.x+110, 10)
end

function instantiate_level_obs()
  -- location to spawn first enemy
  spawn = 0

  if (zone == 1) then
    create_obs(health_pack, 39, 180, 4, 1, 4, 1, 1)
    create_obs(health_pack, 39, 300, 4, 1, 4, 1, 1)
    create_obs(health_pack, 39, 400, 4, 1, 4, 1, 1)
    create_obs(health_pack, 39, 500, 4, 1, 4, 1, 1)
    create_obs(health_pack, 39, 700, 4, 1, 4, 1, 1)

  elseif (zone == 2) then
    change_music(music_states.dungeon)
    create_obs(health_pack, 39, 39*8, 30*8, 1, 4, 1, 1)
    create_obs(health_pack, 39, 55*8, 17*8, 1, 4, 1, 1)
    create_obs(health_pack, 39, 66*8, 18*8, 1, 4, 1, 1)
    create_obs(health_pack, 39, 81*8, 27*8, 1, 4, 1, 1)

    make_ninja(44*8, 30*8, 10)
    make_ninja(50*8, 25*8, 10)
    make_ninja(59*8, 20*8, 10)
    make_ninja(67*8, 30*8, 10)

    --make_ninja(72*8, 20*8, 10)
    make_ninja(85*8, 24*8, 10)
    make_ninja(105*8, 28*8, 10)
    make_ninja(123*8, 25*8, 10)
  end

end

function delete_level_obs()
  -- deletes ninjas and shurikens
  for obj in all(allzombies) do
    del(allzombies, obj)
  end
  for obj in all(allninjas) do
    del(allninjas, obj)
  end
  for obj in all(shuriken) do
    del(shuriken, obj)
  end
  for obj in all(alldeities) do
    del(alldeities, obj)
  end
  for obj in all(fireball) do
    del(fireball, obj)
  end
  for obj in all(health_pack) do
    del(health_pack, obj)
  end

end

-- utils

-- change this if you use a different resolution like 64x64
screen_size = 128


-- calculate center position in x axis
-- this is asuming the text uses the system font which is 4px wide
function text_x_pos(text)
    local letter_width = 4

    -- first calculate how wide is the text
    local width = #text * letter_width

    -- if it's wider than the screen then it's multiple lines so we return 0
    if width > screen_size then
        return 0
    end

   return screen_size / 2 - flr(width / 2)

end

-- prints black bordered text
function write(text,x,y,color)
    for i=0,2 do
        for j=0,2 do
            print(text,x+i,y+j, 0)
        end
    end
    print(text,x+1,y+1,color)
end


-- returns if module of a/b == 0. equals to a % b == 0 in other languages
function mod_zero(a,b)
   return a - flr(a/b)*b == 0
end
-->8
--combo tree
root = {}
root.attac= " "
root.sprt = 0
left = {}
root.left = left

right = {}
right.attac = "b"
right.sprt = 10
right.dmg = 2
root.right = right

left.attac = "a"
left.sprt = 4
left.dmg = 1
left.left = {}
left.left.attac = "aa"
left.left.sprt = 5
left.left.dmg = 1
left.right = {}
left.right.attac = "ab"
left.right.dmg = 2
left.left.left = {}
left.left.left.attac = "aaa"
left.left.left.sprt = 4
left.left.left.dmg = 1
left.left.right = {}
left.left.right.attac = "aab"
left.left.right.dmg = 2
left.right.left = {}
left.right.left.attac = "aba"
left.right.left.sprt = 5
left.right.left.dmg = 1
left.right.right = {}
left.right.right.attac = "abb"
left.right.right.dmg = 2
left.left.left.left = {}
left.left.left.left.attac="aaaa"
left.left.left.left.sprt = 5
left.left.left.left.dmg = 3
left.left.left.right = {}
left.left.left.right.attac="aaab"
left.left.left.right.dmg = 6
left.left.right.left = {}
left.left.right.left.attac="aaba"
left.left.right.left.sprt = 4
left.left.right.left.dmg = 3
left.left.right.right = {}
left.left.right.right.attac="aabb"
left.left.right.right.dmg = 6
left.left.right.right.sprt = 10
left.right.left.left = {}
left.right.left.left.attac="abaa"
left.right.left.left.sprt = 4
left.right.left.left.dmg = 3
left.right.left.right = {}
left.right.left.right.attac="abab"
left.right.left.right.dmg = 6
left.right.right.left = {}
left.right.right.left.attac="abba"
left.right.right.left.sprt = 5
left.right.right.left.dmg = 3
left.right.right.right = {}
left.right.right.right.attac="abbb"
left.right.right.right.dmg = 6


right.left = {}
right.left.attac = "ba"
right.left.sprt = 4
right.left.dmg = 1
right.right = {}
right.right.attac = "bb"
right.right.dmg = 2
right.left.left = {}
right.left.left.attac = "baa"
right.left.left.sprt = 5
right.left.left.dmg = 1
right.left.right = {}
right.left.right.attac = "bab"
right.left.right.dmg = 2
right.right.left = {}
right.right.left.attac = "bba"
right.right.left.sprt = 4
right.right.left.dmg = 1
right.right.right = {}
right.right.right.attac = "bbb"
right.right.right.dmg = 2
right.left.left.left = {}
right.left.left.left.attac="baaa"
right.left.left.left.sprt = 4
right.left.left.left.dmg = 3
right.left.left.right = {}
right.left.left.right.attac="baab"
right.left.left.right.dmg = 6
right.left.right.left = {}
right.left.right.left.attac="baba"
right.left.right.left.sprt = 5
right.left.right.left.dmg = 3
right.left.right.right = {}
right.left.right.right.attac="babb"
right.left.right.right.dmg = 6
right.right.left.left = {}
right.right.left.left.attac="bbaa"
right.right.left.left.sprt = 5
right.right.left.left.dmg = 3
right.right.left.right = {}
right.right.left.right.attac="bbab"
right.right.left.right.dmg = 6
right.right.right.left = {}
right.right.right.left.attac="bbba"
right.right.right.left.sprt = 4
right.right.right.left.dmg = 3
right.right.right.right = {}
right.right.right.right.attac="bbbb"
right.right.right.right.dmg = 6
-->8
--music stuff

-- enum for all possible music states
music_states = {
    splash_screen = 0,
    city = 1,
    dungeon = 2,
    miniboss = 3,
    factory = 4,
    final_boss = 5,
    lose_screen = 6,
    win_screen = 7,
    loading_screen = 8,
}

sound_effects = {
  shield_activate = 0,
  player_attack = 1,
  player_damaged = 2,
  ninja_throw = 3,
  enemy_damaged = 4,
  player_jump = 5,
  footstep = 6,
  shield_hold = 7,
  health_pickup = 8,
  checkpoint = 9,
  level_start = 10,
  menu_sound = 11,
  menu_close = 12,
  big_footstep = 13,
  explosion = 14,
  fireball = 15,
}

-- call this to change music based on given music_state
function change_music(music_state)
    pattern_num = -1
    if music_state == music_states.splash_screen then
        pattern_num = 0
    elseif music_state == music_states.city then
        pattern_num = 4
    elseif music_state == music_states.dungeon then
        pattern_num = 10
    elseif music_state == music_states.miniboss then
        pattern_num = 20
    elseif music_state == music_states.factory then
        pattern_num = 26
    elseif music_state == music_states.final_boss then
        pattern_num = 41
    elseif music_state == music_states.lose_screen then
        pattern_num = 2
    elseif music_state == music_states.win_screen then
        pattern_num = 37
    elseif music_state == music_states.loading_screen then
        -- shows level name and amount of lives
        pattern_num = 3
    end
    -- begin playing the selected song from channel 0 or throw an error if still -1
    music(pattern_num,0)
end

function play_sound_effect(sound_effect)
    sfx_num = -1
    length = -1
    offset = -1
    channel_num = 3 -- always use last channel because first 3 are for music

    if sound_effect == sound_effects.shield_activate then
      sfx_num = 58
      length = 8
      offset = 0
    elseif sound_effect == sound_effects.player_attack then
      combo_num = #player.combo.attac
      sfx_num = 60
      length = 1
      -- play higher pitched noise the longer the combo goes
      offset = combo_num - 1
    elseif sound_effect == sound_effects.player_damaged then
      sfx_num = 57
      length = 4
      offset = 0
    elseif sound_effect == sound_effects.ninja_throw then
      sfx_num = 59
      length = 4
      offset = 0
    elseif sound_effect == sound_effects.enemy_damaged then
      sfx_num = 57
      length = 4
      offset = 8
      -- player attack feedback is important and enemy_damaged must not drown out player_attack sound
      channel_num = 2
    elseif sound_effect == sound_effects.player_jump then
      sfx_num = 59
      length = 6
      offset = 8
    elseif sound_effect == sound_effects.footstep then
      sfx_num = 55
      length = 1
      offset = 0
    elseif sound_effect == sound_effects.shield_hold then
      sfx_num = 54
      length = 6
      offset = 0
    elseif sound_effect == sound_effects.health_pickup then
      sfx_num = 63
      length = 8
      offset = 0
    elseif sound_effect == sound_effects.checkpoint then
      sfx_num = 63
      length = 8
      offset = 16
    elseif sound_effect == sound_effects.level_start then
      sfx_num = 59
      length = 10
      offset = 16
      channel_num = 2
    elseif sound_effect == sound_effects.menu_sound then
      sfx_num = 62
      length = 1
      offset = 1
    elseif sound_effect == sound_effects.menu_close then
      sfx_num = 62
      length = 1
      offset = 2
    elseif sound_effect == sound_effects.big_footstep then
      sfx_num = 61
      length = 3
      offset = 0
    elseif sound_effect == sound_effects.explosion then
      sfx_num = 55
      length = 10
      offset = 8
    elseif sound_effect == sound_effects.fireball then
      sfx_num = 61
      length = 3
      offset = 8
    else
      throw("unknown sound effect")
    end

    sfx(sfx_num, channel_num, offset, length)
  end

-->8
-- win screen
win_ticks_per_movement = 3
cur_win_tick = 0
credits = {"the city is safe!", "", "art by:", "jamie chen", "sydney schiller", "",  "music by:", "davey jay belliss", "", "programmed by:", "davey jay belliss", "jessica hsieh",  "ayush surana", "mark nickerson", "sydney schiller", "", "special thanks", "joshua mccoy", "", "", "", "", "", "", "", "c'est la vie"}
scroll_speed = 1 -- how many pixels a credit moves per draw
credits_spacing = 8  -- how far apart each credit is vertically
base_credits_pos = 120

function are_credits_over()
    -- if the last line of credits is past the middle of the screen, don't scroll anymore
    return (#credits * credits_spacing) + base_credits_pos < 60
end
__gfx__
0000000000000000000000000000000000000000000000000000000000000a000000000000000000000000000000000000000000000000000000000065550000
00000000000000000000000000000000000000000000000000000000000000a00000000000000000000000000000000000000000000000000000000065550000
00000000000000000000000000000000002080000000000000208000002080a00000000000000000000000000000000080008000000000000000000065550000
800000808820288080000080882028800228800080000080022880000228800a0800008008000080882028808820288082028000000000000000000065550000
88202880029aaaa088202880029aaaa00888aa00882028800888aa000888aa0a0820028008200280029aaaa0029aaaa029aaaa00000000000000000065550000
829aaaa008aa8f80829aaaa008aa8f802a88aa00829aaaa02a88a8002a88a80a029aaaa0029aaaa008aa8f8008aa8f808aa8f800000000000000000065500000
88aa8f8008aac8c088aa8f8008aac8c008aafa0088aa8f8008aafc0008aafc0a08a8f8a008a8f8a008aac8c008aac8c08aac8c00000000000000000065000000
08aac8c00aaffff008aac8c00aaffff00a7fffff08aac8c00aafff000aafff0a08ac8ca008af8fa00aaffff00aaafff0aaafff00000000000000000060000000
0aaffff00aa788000aaffff00aa788000a7770000affffff0aa770900aa7709a0aafffa00aafffa00aa788000af78800af788f00000000000000000000000000
0aa788a0aaf787000aa788a0aa778700aa7770000af78800aaa7ff90aaa7ff9a0aa888a00aa888a0aaf787000af787f00a787000000000000000000000000000
0af787a000f777ff0af787a000ff7700a0776000aaf78700a0776090a077609a0af878f00af878f000f777ff0077770007777100000000000000000000000000
00f777000001110000f777f0000111000011100000077700001110000011100a0af777f00af777f0000111000011111001111ff8000000000000000000000000
000111000011111000011100001111100111100000011110011110000111100a00011100000111000011111001111ff011111000000000000000000000000000
00111100000f00f000111100000f0f0000ffff000011111000f0f00000f0f00a0011110000111100000f00f000fff8000f000000000000000006666666666666
000ff00000f00800000f0f00008000f00f000f00000f00f00f00f0000f00f0a0000f0f00000f0f0000f0080000f080000f000000000000000066666666666666
0008800000800000000808000000008080000800008000800800800008008a000008080000080800008000000080000008000000000000000666666666666666
5555555577777777666666667777777708800880055005507666666d0ee00ee00880055000000000655500006667777777777666666666660000000000000000
5999999566666666777776777677777d888887885555575565555552eeeee7ee88885755000000006555000055563333333365556dddddd60000000000000000
594444454441444166666566766777d6888888785555557565222552eeeeee7e888855750000000065550000557b99999999b7556d5555560000000000000000
59444445111111115944444576667d66888888885555555565200652eeeeeeee888855550000000065550000556b44444444b6556d5555560000000000000000
555555551444144455555555766656660888888005555550652006520eeeeee00888555000000000655500006739455555549376666666660000000000000000
995599991111111199559999766dd56600888800005555006556675200eeee000088550000000000655666666b3445a5aa5443b6dd66dddd0000000066660000
44559444444144414455944476dddd56000880000005500065555552000ee00000085000000000006566666673944555555449375566d5550000000066650000
4455944411111111445594447dddddd500000000000000005222222200000000000000000000000066666666634445aa5a5444365566d5550000000066550000
1111000000000000000000000dddddddddd05000dddddddddddd0000000000000000000000000000000000006344455555544436777776775555555565550000
1110055555555555555555000d9999999dd00000ddd99999ddd00555000000000000a0000000000000a000006344944444444436999995995999999565550000
1105555555555555555550000dddddddddd00050dddddddddd055555000000000000a00000a0a000000000006349a944444444366d5555565944444565550000
0055555555555555555500000dddddddddd00500dddddddd005555550000000000a0a0a0000a00000000000063449444444444366d5555565944444565550000
0000000000000000000000000dddddddddd05000dddddddd00000000000000000000a00000a0a000000000006344444444444436666666665555555565550000
0dddddddddddddddddd000000d9999999dd00000ddd999990ddddddd00a000000000a0000000000000000a006344444444444436dd66dddd9955999965550000
0dddddddddddddddddd000500dddddddddd00050dddddddd0ddddddd0000000000000000000000000000000063444444444444365566d5554455944465550000
0dddddddddddddddddd005000dddddddddd00500dddddddd0ddddddd0000000000000000000000000000000063444444444444365566d5554455944465550000
00000000000000000000000000000000005550000000000000000000005550000000000000000000000000007777777777777775ff880000ffbb000000000000
005550000055508800000008005550000888880000555000005550000888880000555000000000000000000066666666666666659988880099bbbb0000000800
088888000888880000055508088888000f4f558008888800088888000f4f558008888800000000000000000066666666666666659988888099bbbbb000008800
0f4f45800f455500008888800f4f55800fff55800f4f55880f4f55800fff55800f4f5588000000000000000066599999999996659988888899bbbbbb088eee00
0ffff5800ff5550000f4f4500fff5580055555000fff55000fff5508055555000fff5500000000000000000066599999999996659988882099bbbb30008e0e80
055555000555550500ffff50055555000058500005555500055555000058500005555500000000000000000066599999999996659988220099bb3300000eee88
00555000005550505055555000585000008250000058500000585000008250000058500000000000000000006659999999999665992200009933000000088000
05555800005525000505550000825000005250000082500000825000005250000082500000000000000000006677777777777665990000009900000000080000
05558200222220000055552000552000005520000052500000525000005250000055200000000000000000006666666666666665990000009900000000400908
0558520000585000000555200055520000552000002550000025500000525000005552000000000000000000665999999999966599000000990000000499a900
05855200008550000005220002555200005550000025500002555200005550000255520000000000000000006659999999999665990000009900000049aa9888
0255520000555000000255000055500000525000005550000055500000525000005550000000000000000000665999999999966599000000990000009a884aa0
00505000005550000055520000525000005250000052500000525000002250000052500000000000000000006677777777777665990000009900000008a98880
005050000200550000500200002050000002000000052000005020000002000000020000000000000000000066666666666666659900000099000000008a9908
00505000020000500050002200200500005200000005200000500200002200000020500000000000000000006666666666666665995000009950000000040900
02202200220002200220000202200500002200000052200005500200005500000225500000000000000000005555555555555555555000005550000000000080
0000000000000000000bbb90000000000000000000000000000bbb90000000000000000000000000000000000000000000000000000000000000000000000000
000bbb900000000000bbb2b900000000000bbb900000000000bbb2b9000000000000000000000000000000000008840000088400000884000008840000088400
00bbb2b90000000bbbbb88bb0000009b00bbb2b90000000bbbbb88bb0000009b000bbb900000000b0000000000dddd4000dddd4000dddd4000dddd4000dddd40
bbbb88bb0000009b5b5bbbbb900009b0bbbb88bb0000009b5b5bbbbb900009b000bbb2b90000009b00000000007d7dd0007d7dd0007d7dd0007d7dd0007d7dd0
5b5bbbbb900009b0bbbbbbbbb0009bb05b5bbbbb900009b0bbbbbbbbb0009bb0bbbb88bb000009b00000000000dddd8000dddd8000dddd8000dddd8000dddd80
bbbbbbbbb0009bb033333bbbb900bbb0bbbbbbbbb0009bb033333bbbb900bbb05b5bbbbb90009bb000000000004dddd0004dddd0004dddd0004dddd0004dddd0
33333bbbb900bbb00005bbbbbaaabb5033333bbbb900bbb00005bbbbbaaabb50bbbbbbbbb900bbb000000000000d4400000d4400000d4400000d4400000d4400
000ab3bbbaaabb50000ab3bbbbbbbb00000abbbbbaaabb50000ab3bbbbbbbb0022233bbbbaaabb500000000008d4dd0008d4dd0008d4dd0008d4dd0008d4dd00
003a33bbbbbbbb00003a33bbbbbbbb00000ab3bbbbbbbb00003a33bbbbbbbb003330abbbbbbbbb0000000000000d4800000d4800000d4800000d4800000d4800
003a3abb55bbb500003a3abb55bbb500003a33bbbbbbbb00003a3a55bbbbb5000000ab3bbbbbbb00000000000888880008888800088888000888880008888800
0000aabb33bbb0000005aabb33bbb00000303bbb55bbb5000000aa33bbbbb0000003a33b55bbb500000000000008880000088800000888000008880000088800
00003aab335b500000055aab335b500000000aab33bbb00000000a333bbb50000003a3ab33bbb000000000000004840000048400000484000004840000048400
00003aaa3335000000035aaa3335000000000aaa335b500000000a333bb3000000000aaa335b5000000000000008080000080800000808000008800000080800
0000333a333000000003350a0333000000000aaa333300000000000330330000000000aa33330000000000000004080000040800000408000004800000400800
000000300030000000000300000300000000003000030000000000003003000000000030000300000000000000080d0000080dd000080d000008d00008800d00
00003330333000000003330000330000000033300033000000000033303300000000333000330000000000000088dd00008800d00088dd00008dd0000000dd00
43333353534353433353430000334333000000000000000000000000000000000000000000000000000000000000000000000000000000000000000000000000
00000000000000000000000000000000000000000000000000000000000000000000000000000000000000000000000000000000000000000000000000000000
43333353534353433353430000334333000000000000000000000000000000000000000000000000000000000000000000000000000000000000000000000000
00000000000000000000000000000000000000000000000000000000000000000000000000000000000000000000000000000000000000000000000000000000
43333353534353433353430000334333000000000000000000000000000000000000000000000000000000000000000000000000000000000000000000000000
00000000000000000000000000000000000000000000000000000000000000000000000000000000000000000000000000000000000000000000000000000000
43333353534353433353430000334333000000000000000000000000000000000000000000000000000000000000000000000000000000000000000000000000
00000000000000000000000000000000000000000000000000000000000000000000000000000000000000000000000000000000000000000000000000000000
49444944494449444944494449444944333333337266666672666666495600004956000000000000000000000000000000000000000000000000000000000000
494449444944494449444944494449447777767772ddddd672ddddd6495600004956000000000000000000000000000000000000000000000000000000000000
49444944494449444944494449444944333335337255555672555556495600004956000000000000000000000000000000000000000000000000000000000000
494449444944494449444944494449446d5555567255555672555556495600004956000000000000000000000000000000000000000000000000000000000000
494449444944494449444944494449446d5555567266666672666666495600004956000000000000000000000000000000000000000000000000000000000000
33333333494333333333494449444944666666667266dddd7266dddd495600003333666600000000000000000000000000000000000000000000000000000000
33333333493333333335494449444944dd66dddd7266d5557266d555495600003336666600000000000000000000000000000000000000000000000000000000
333333334333333333554944494449445566d5557266d55577777777495600003366666600000000000000000000000000000000000000000000000000000000
49456666666549446555494465554944777777777777777649477777777779443666666600000000000000000000000000000000000000000000000000000000
494449767944494465554944655549445555555555555556494655555555694477777677000000000aa000000000000000000000000000000000000000000000
4974474747447944655549446555494455555555555555564976eeeeeeee674466666566000000000aaa00000000000000000000000000000000000000000000
4947494c494749446555494465554944556000000000055649662222222266446d555556000000000aaaa0000000000000000000000000000000000000000000
494c7947497c494465554944655549445560000000000556475e25555552e5746d555556000000000aaaaa000000000000000000000000000000000000000000
4744c97c79c4474465554944655449445560000000000556465225005052256466666666000000000aaaaaa00000000000000000000000000000000000000000
49744747474479446555494465444944556000000000055675e2255555522e57dd66ddddaaaaaaaaaaaaaaa00000000000000000000000000000000000000000
49c749474947c9446555494469444944557777777777755665222505005222565566d555aaaaaaaaaaaaaaaa0000000000000000000000000000000000000000
494c49c7c94c494465554944666666665555555555555556652225555552225666666666aaaaaaaaaaaaaaaa0000000000000000000000000000000000000000
4944774747744944655549446dddddd65560000000000556652222222229225677777677999999999aaaaaa00000000000000000000000000000000000000000
4944497c79444944655549446d555556556000000000055665222222229a925666666566000000000aaaaa900000000000000000000000000000000000000000
4944494749444944655549446d555556556000000000055665222222222922566d555556000000000aaaa9000000000000000000000000000000000000000000
49444944494449446555494466666666557777777777755665222222222222566d555556000000000aaa90000000000000000000000000000000000000000000
494449444944494465533333dd66dddd5555555555555556652222222222225666666666000000000aa900000000000000000000000000000000000000000000
4944494449444944653333335566d55555555555555555566522222222222256dd66dddd00000000099000000000000000000000000000000000000000000000
4944494449444944633333335566d555666666666666666633333333333333335566d55500000000000000000000000000000000000000000000000000000000
00000000000000000000000000000000000000000000000000000000000000000000000000000000000000000000000000000000000000000000000000000000
00000000000000000000000000000000000000000000000000000000000000000000000000000000000000000000000000000000000000000000000000000000
00000000000000000000000000000000000000000000000000000000000000000000000000000000000000000000000000000000000000000000000000000000
00000000000000000000000000000000000000000000000000000000000000000000000000000000000000000000000000000000000000000000000000000000
00000000000000000000000000000000000000000000000000000000000000000000000000000000000000000000000000000000000000000000000000000000
00000000000000000000000000000000000000000000000000000000000000000000000000000000000000000000000000000000000000000000000000000000
00000000000000000000000000000000000000000000000000000000000000000000000000000000000000000000000000000000000000000000000000000000
00000000000000000000000000000000000000000000000000000000000000000000000000000000000000000000000000000000000000000000000000000000
00000000000000000000000000000000000000000000000000000000000077700000000000000000000000777777777770000000000777777777770000000000
00000000000000000000077700000000000000000000000000000000000779770000000000000000000000788888888870000000007888887222700000000000
00000000000000000000079970000000000000000000007777000000000799970000000000000000000000788888888870000000078888872227000000000000
00000000777777777770077970000000000000000000077997000000000779997000000000000000000000788888888870000000788888722270000000000000
00000007779999999977007970000000000007777000079997000000000077997000000777777770000000788888888870000007888887222777777700000000
00000077999999999997707970000000000077997700079997000000000007997000000799999970000000788888888870000078888872222222222700000000
00000779999999999999770770777777007799999970079977000000000007997700007799999977000000788888888870000788888777777222227000000000
00007799999777779999970077799997777999999977079970000000000007799700007997777997000000788888888870007888888888887222270000000000
00007999997700007799970079999999977997799997079970000000000000799700007997777997000000788888888870078888888888872222700000000000
00007999977000000779970079977779977997777997079970000000000000799700007997777997000000788888888870077778888888722227000000000000
00007999970000000077770079977779977997707777779977770000000000799700007997777997777000788888888870000788888887222270000000000000
00007999770000000000000079999999977799770079999999970000000000799700007999999999997000788888888870007888888872222700000000000000
00007999700000000000000079977777770799970079999999970000000000799700007799999779997000788888888870078888888722227000000000000000
00007999700000000000000079977777700779970077779977770000000000799700000777777777777000788888888870788888887222270000000000000000
00007999700000000000000079999999970079997700079970000000000000799700000000000000000000788888888877888888872222700000000000000000
00007999700000000000000077999999777077999770079970077770000007799700007777777700000000788888888888888888722227000000000000000000
00007999700000000000000007777777777707799970079970079970000077999700777999999777000000788888888888888887222270000000000000000000
00007999770000000000007777777777779707799970079970779970000079999777799999999997000000788888888888888872222700000000000000000000
00007999977000000000777999999997799777999970079977799770000079999779999999999997700000788888888888888722227000000000000000000000
00007799997777777777799999999999799999999970079999999700000079999999999997777999700000788888888888887222270000000000000000000000
00000799999999999999999997777799779999999770077999997700000079999999777777007777700000788888888888872222700000000000000000000000
00000779999999999999999777007779777777777700007777777000000079999977700000000000000000788888888888722227000000000000000000000000
00000077999999999999977700000077000000000000000000000000000077777770000000000000000000788888888887222270000000000000000000000000
00000007777777777777770000000000000000000000000000000000000000000000000000000000000000777777777777777700000000000000000000000000
__gff__
0000000000000000000000000000000000000000000000000000000000000000020202020000020000000080800002000404040404040400000000808000000002020202020202020200000000404004020202020202020202000000000000000202020202020202020200000000000002020202020202020202000000000000
0000000000000000000000000000000000000000020202000000000000000000000000000000000002000000000000000000000200000000020000000000000000000000000000000000000000000000000000000000000000000000000000000000000000000000000000000000000200000000000000000000000000000000
__map__
203f0000000000000000000000000000000000000000000000000000000000000000000000000000000000000000000000000000000000000000000000000000000000000000000000000000000000000000000000000000000000000000000000000000000000000000000000000000000000000000cfcfcfcfcfcfcfcfcfcf
203f000000000000000000000000000000000000000000000000000000000000000000000000000000000000000000000000000000000000000000000000000000000000000000000000000000000000000000000000000000000000000000000000000000000d1e2f0000000000001e2f0000000000cfcf00000000000000cf
203f000000000000000000000000000000000000000000000000000000000000000000000000000000000000000000000000000000000000000000000000000000000000000000000000000000000000000000000000000000000000000000001e1f1f2f00000d222a1f1f1f1f1f1f223f0000000000000000000000000000cf
203f000000000000000000000000000000000000000000000000000000000000000000000000000000000000000000000000000000000000000000000000000000001e1f1f1f2fcfcf00000000000000000000000000000000000000000000002222220f0000002022222222222222203f0000000000000000000000000000cf
203f00000000000000000000000000000000000000000000000000000000000000000000000000000000000000000000000000000000cfcfcf00000000000000001e222222222a2f00000000000000000000000000000000000000000000000020200fcf00000020204b4c204b4c20203f000000000000cfcfcfcfcfcfcfcfcf
203f0000000000000000000000000000000000000000000000000000000000000000000000000000000000000000000000000000000000001e1f1f1f1f1f1f1f1f2220202020223f00000000000000000000000000000000000000000000000000000000001e1f20205b5c205b5c20203f000000000000cfcfcfcfcfcfcfcfcf
202a1f1f1f2f0000000000000000000000000000000000000000000000000000000000000000000000000000000000001e1f1f1f2f0d0d0d22222222222222222220204b4c20203f0000cf000000000000000000000000000000000000000000000000000022222020202020202020203f000000000000cfcfcfcfcfcfcf00cf
20222222222a2f000000000000000000000000000e1e1f1f1f2f00000000000000000000000000000000000000000000222222222a2f0d0dcf202020202020202020205b5c20203f0000cf0000000000000000000000000000000000000000000000000000cf202020202020202020203f000000000000cfcfcfcfcfcfcf00cf
2020202020222a2f0000cf0000000000000000001e222222222a2f000000cf1e1f2f00000000000000000000000000cf20202020222a2f0d0d0d0dcf0000cf20202020202020203f0000cf0000000000000000000000000000000000000000001e1f1f2f00000020204b4c204b4c20203f0000000000cfcfcfcfcfcfcfcf00cf
202020202020220f000000000d0d0d0d000000002220202020223fcf00cf1e22222a2f0000000000000000cfcfcfcfcf2920202020220f0d0d0d0dcf0000cfcf202020202020203f0000cf0000000000000000000000000000000000000000002222220f00000020205b5c205b5c20203f00000000cf1e1f1f1f1f1f1f1f2fcf
203fcfcfcfcf0000000026000d0000000000000020204b4c20202a1f1f1f222020223f000000000000000000000000002900000d0d0d0d0d0d1e1f1f1f2f00cf2020204b4c20203f0000cf00000000000000000000000000000000000000000020200fcf0000002020202020202020203f00000000cf3d3d3d3d3d3d3d3d3fcf
203fcfcf00000000001e261f1f1f2f000000001e20205b5c202022222222202020200f0000000000000000000000000d2900000d0d0d0d0d1e222222223fcf002020205b5c20203f0000cf000000001e1f262fcfcfcf261f1f2f00000000000000000000001e1f2020202020202020203f00000000cf2d4b4c2d2d4b4c2d3fcf
203fcfcf000000cfcf22222222220f000000002220202020202020202020203f2929cf001e1f1f1f1f1f1f1f1f1f1f1f2f00000dcf1e1f1f22202020203fcf00202020202020203f0000cf000000cf2222220f00cfcf2222220f0000000000000000000000222220204b4c204b4c20203f00000000cf2d5b5c2b2c5b5c2d3fcf
203fcf000000000d00000000000000000000002020204b4c2020204b4c20203f2929cf1e2222222222222222222222222a2f000d1e22222220202020203fcf00202020202020203f0000000000000000000000cfcfcf00000000000000000000000d0d0000202020205b5c205b5c20203f00001e1f1f2d2d2d3b3c2d2d2d2a2f
202a1f1f1f1f1f1f1f1f1f1f1f1f1f1f1f1f1f2020205b5c2020205b5c20202a1f1f1f22204b4c20204b4c20204b4c20222a2f0d22204b4c20204b4c203fcfcf2020204b4c20203f0000001e1f1f1f1f1f1f1f1f1f1f1f1f1f1f1f1f1f1f1f1f1f1f1f2f0020202020202020202020203f00002222222222222222222222223f
202222222222222222222222222222222222222020202020202020202020202222222220205b5c20205b5c20205b5c2020223f0d20205b5c20205b5c203fcfcf2020205b5c20203fcfcfcf2222222222222222222222222222222222222222222222223f0020202020202020202020203f00002020202020202020202020203f
0000000000000000000000000000000000000000000000003900370000003a00cfcfcfcfcfb3a29393a0a19393939393b3a29393939393939393939393939393b3b3b3b3b3b3b3a293939393939393939393939393939393939393939393939393953f00000000000000000000000000000000cfcfcfcfcfcfcfcfcfcf203fcf
0000000000000000000000000000000000000000000037000000003a00000000cfcfcfcfcfb3a2a4a5b0b1a4a5939393b3a293a4a5939190909293a4a5939393b3a29393a0a1b3a29393a4a59393a4a59393a4a59393a4a59393a4a59393a4a593953f0000000000000000000000000000000000000000000000000000203fcf
0000000000000000000000000000000000000000000038000000000000390037cfcfcf3acfb3a2b4b59393b4b5939393b3a293b4b593949494a293b4b5939393b3b29092b0b1b3a39393b4b59393b4b59393b4b59393b4b59393b4b59393b4b593953f0000000000000000000000000000000000000000000000000000203fcf
0000000000000000000000000000000000000000000000003a00000000000037cf3acfcfcfb3a2939393939393939393b3b2909293939393b3a2939393919293b39494a39393939393939393939393939393939393939393939393939393939393953f0000000000000000000000000000000000000000000000000000203fcf
0000000000000000000000000000000000000000000037370000390000003700cfcfcfcfcfb3a29393a6a79393939393b39494b292939393b3b290909094a293b3b3a3939391909090929393939393939393939393939393939393939393939393953f0000000000000000000000000000000000000000000000000000203fcf
0000000000000000000000000000000000000000000000003700003a00000000cfcf37cfcfb3b29090b6b79090929393b3b3b394a3939391b394949494b3a393b3a293939394949494a3a4a59393a4a59393a4a59393a4a59393a4a59393a4a593953f0000000000000000000000000000000000000000000000000000203fcf
0000000000000000000000000000000000000000000000000000000000000000cfcfcfcfcfb394949494949494b29293b3a2939393939194b3b3b3b3b3a39393b3b290929393b3b3a293b4b59393b4b59393b4b59393b4b59393b4b59393b4b593953f00000000000000000d0d0d0d0d0d000000000000000000000000203fcf
0000000000000000000000000000000000000000003700cf00000000003a0039cfcf37cf0db3b3b3b3b3b3b3b394a393b3a293a4a59394b3b3b3b3b3a3939393b39494a3939393b3a2939393939393939393939393939393939393939393939393953f000000000000000000cfcfcfcfcfcf0000000000000000000000203fcf
0000000000000000000000000000000000000000000000370000000000000000cfcfcfcf0db3b3b3b3b3b3b3b3a39393b3a293b4b5939393b3b3b3a393939393b3b3a393939393b3a2939393939393939393939190909092939393939393939393953f000000000000000000cfcfcfcfcfcfcf00000000000000000000203fcf
0000000000000000000000000000000000000000000039000000003837000037cf37cfcfcf2da29393a0a19393939391b3b2909092939393b3a2939393939393b3a29393939190b3a293a4a59393a4a593939394949494a39393a4a59393a4a593953f0000000000000000000000cf000000cfcfcfcfcf00001e1f1f1f203fcf
0000003032000000000000000000000000000000000000000000000000000000cfcfcf000db3a29393b0b19393939194b3949494b2929393b3a2939393939393b3a29393939494b3a293b4b59393b4b593939393a0a193939393b4b59393b4b593953f0d0000000000000000000000000000cfcfcfcfcf00003d3d3d3d203fcf
00000033340000003031320000000000000000000000003800003a0000000000cfcfcf000db3a2a4a59393a4a59394b3b3b3b3b394b29293b3a2a4a593a4a593b3b2909293b3b3b3a29393939393939190909293b0b19393919090929393939393960f0d0000000000000000000000000e0e0e0000000000002d2b2c2d203fcf
0030323334000000333534000000000000000000000000000000000000000000cfcfcfcf0db3a2b4b59393b4b593b3b3b3b3b3b3b394a393b3a2b4b593b4b593b39494a39393b3b3a2939393939393949494a39393939393949494a3939393939397840d000000001e1f1f1f1f1f1f1f1f1f1f1f1f1f1f1f1f2d3b3c2d203fcf
0033343334303132333534000030320000000000000000000000000000000000cfcfcfcf0db3a29393939393939393939393939393939393b3a293939393939393939393939393b3a29393939393939393939393939393939393939393939393939784001e1f1f1f222222222222222222222222222222222222222222203fcf
323336313132353433353400003334302d2d2d000000002d0000000000000000cfcfcfcf0db3b29090909090909090909090909090909090b3b290909090909090909090909090b3b2909090909090909090909090909090909090909090909090981f1f2222222220204b4c20204b4c20204b4c20204b4c20204b4c20203fcf
343333353534353433353400003334332d2d2d000000002d0000000000000000cfcfcfcf0db3949494949494949494949494949494949494b39494949494949494949494949494b3949494949494949494949494949494949494949494949494942222222020202020205b5c20205b5c20205b5c20205b5c20205b5c20203fcf
